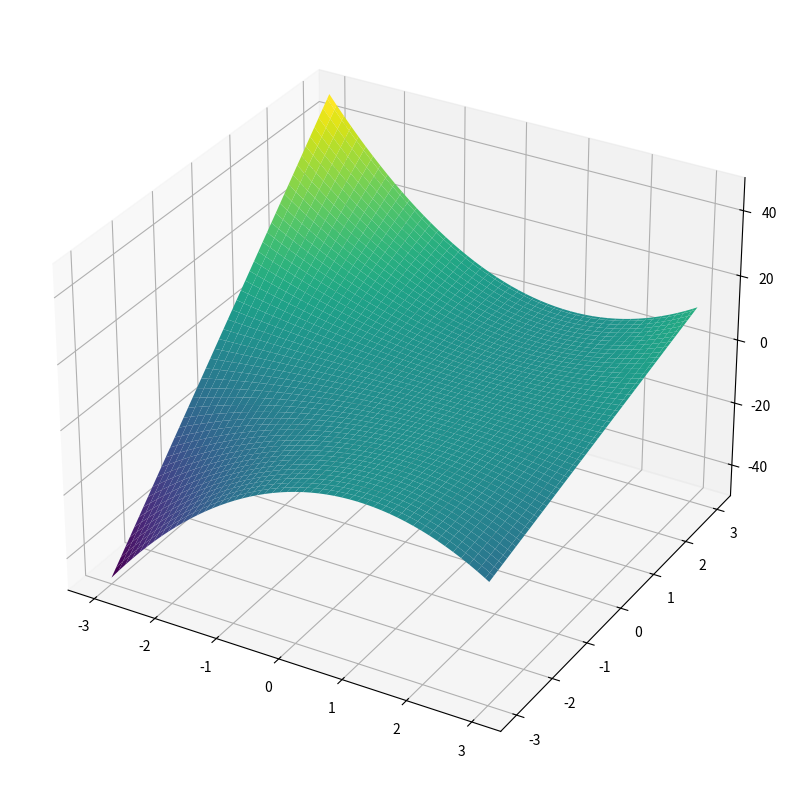

The script that saved this image:

from mpl_toolkits import mplot3d
import numpy as np
import matplotlib.pyplot as plt

x = np.linspace(-3, 3, 100)
y = np.linspace(-3, 3, 100)

X, Y = np.meshgrid(x,y)

Z = (X-1)**2 * Y

fig = plt.figure(figsize = (10,10))
ax = plt.axes(projection = '3d')

ax.plot_surface(X,Y, Z, cmap = 'viridis')

plt.show()

